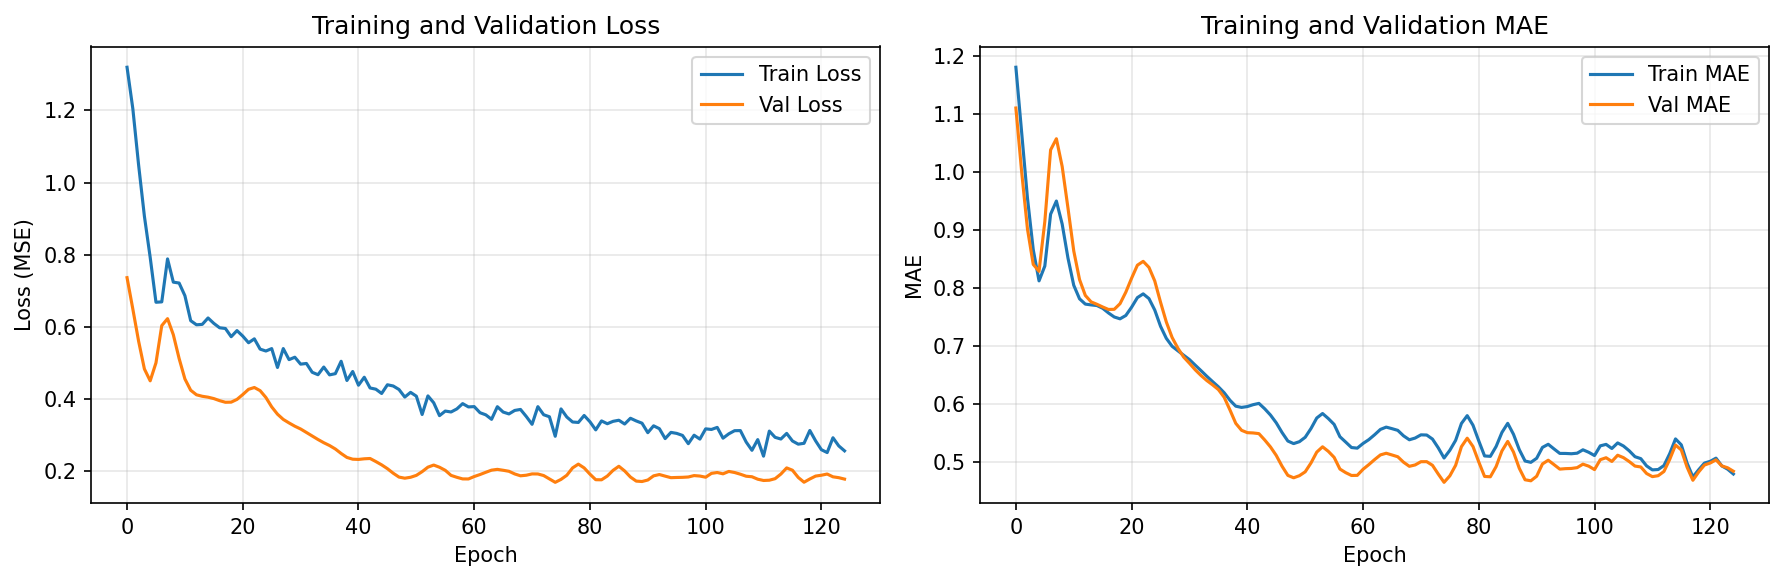

The table this chart was drawn from, first rows:
train_loss, val_loss, train_mae, val_mae
1.32, 0.7358, 1.181, 1.111
1.205, 0.6487, 1.068, 1
1.048, 0.5593, 0.9555, 0.9023
0.9063, 0.4823, 0.8665, 0.841
0.7921, 0.4494, 0.8127, 0.8292
0.6675, 0.4993, 0.8382, 0.9148
0.6686, 0.6026, 0.9277, 1.038
0.7879, 0.622, 0.9503, 1.058
0.7233, 0.5773, 0.9106, 1.01
0.7209, 0.5113, 0.8521, 0.9384
0.6857, 0.4546, 0.8051, 0.8643
0.6164, 0.4232, 0.7817, 0.8149
0.605, 0.4106, 0.7726, 0.7876
0.6061, 0.4064, 0.7712, 0.7764
0.6239, 0.4039, 0.7701, 0.7723
0.6088, 0.4, 0.7654, 0.7676
0.5966, 0.3943, 0.7574, 0.7634
0.5947, 0.3898, 0.7504, 0.7636
0.5719, 0.3902, 0.7472, 0.7733
0.5888, 0.3978, 0.753, 0.7932
0.5735, 0.4112, 0.7673, 0.8173
0.5551, 0.4258, 0.7838, 0.8397
0.5659, 0.4308, 0.7903, 0.8463
0.5374, 0.4221, 0.7821, 0.8359
0.5321, 0.403, 0.7624, 0.8125
0.5388, 0.377, 0.7344, 0.7758
0.4864, 0.3567, 0.7135, 0.7417
0.5389, 0.3422, 0.6999, 0.715
0.5082, 0.3324, 0.6921, 0.6965
0.5149, 0.3233, 0.6844, 0.6812
0.4957, 0.3156, 0.6769, 0.6705
0.4976, 0.306, 0.6673, 0.6592
0.473, 0.2962, 0.6578, 0.6495
0.4663, 0.2865, 0.6481, 0.6408
0.4876, 0.2775, 0.6389, 0.6333
0.4659, 0.2697, 0.63, 0.6252
0.4692, 0.2601, 0.6198, 0.6119
0.5036, 0.2476, 0.6068, 0.59
0.4502, 0.2367, 0.5966, 0.567
0.4753, 0.2317, 0.5945, 0.555
0.4372, 0.2311, 0.5959, 0.5509
0.4593, 0.2328, 0.5992, 0.5504
0.4295, 0.2337, 0.6014, 0.5492
0.4261, 0.2252, 0.5921, 0.5383
0.4142, 0.216, 0.5813, 0.5263
0.4384, 0.2054, 0.5679, 0.5116
0.435, 0.1928, 0.5512, 0.493
0.4253, 0.1821, 0.5365, 0.4773
0.4043, 0.179, 0.5321, 0.4731
0.4173, 0.1815, 0.5354, 0.4768
0.4067, 0.1868, 0.543, 0.4834
0.3559, 0.1972, 0.558, 0.4987
0.4075, 0.2096, 0.5762, 0.5174
0.3884, 0.2155, 0.5839, 0.5266
0.3527, 0.2094, 0.5752, 0.5187
0.3654, 0.2008, 0.5652, 0.5083
0.3629, 0.1868, 0.544, 0.4882
0.3713, 0.1815, 0.5347, 0.482
0.3861, 0.177, 0.5253, 0.4771
0.3769, 0.1768, 0.5242, 0.4773
... 65 more rows
